Run: headless pygame with SDL's dummy video driver; simulated clock (each Clock.tick advances the game by its frame time, no real sleeping); random seed 0; keys injected as events and as key.get_pressed() state; no mouse input; restart key C tapped at the start of phases 3 and 4.
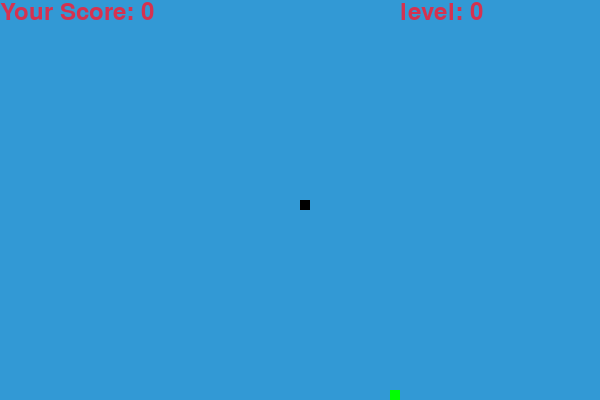
Frame 1 of 4 · flips 1–60 · no input
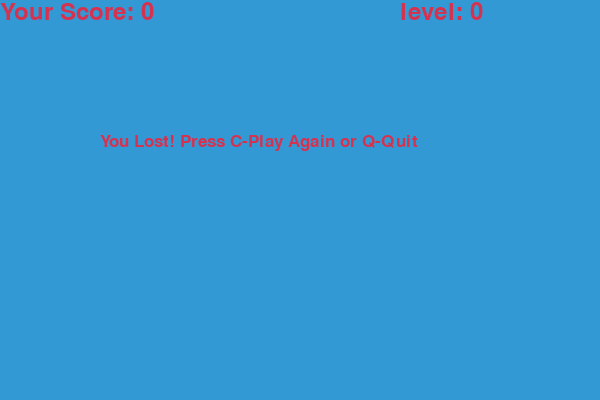
Frame 2 of 4 · flips 61–180 · tapped SPACE, RETURN · held RIGHT (→), D
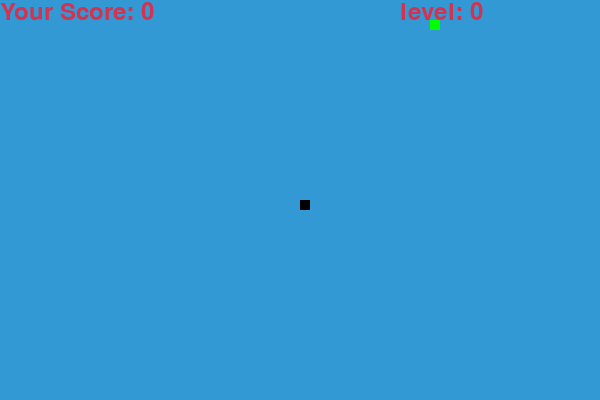
Frame 3 of 4 · flips 181–300 · tapped C · held DOWN (↓), S
Frame 4 of 4 · flips 301–420 · tapped C · held LEFT (←), A, UP (↑), W · screen same as frame 2, image omitted

The pygame program that drew these frames:

import pygame
import sys
import random

pygame.init()

# Define colors
white = (255, 255, 255)
yellow = (255, 255, 102)
black = (0, 0, 0)
red = (213, 50, 80)
green = (0, 255, 0)
blue = (50, 153, 213)

# Define display dimensions
dis_width = 600
dis_height = 400

# Set up the display and caption
dis = pygame.display.set_mode((dis_width, dis_height))
pygame.display.set_caption('Snake')

# Set up the clock
clock = pygame.time.Clock()

# Define block size and snake speed
snake_block = 10
snake_speed = 15
accelerator = 1.0
# Set up fonts
font_style = pygame.font.SysFont("bahnschrift", 25)
score_font = pygame.font.SysFont("comicsansms", 35)

# Set the score limit
limit_score = 100

# Function to display score
def Your_score(score):
    value = score_font.render("Your Score: " + str(score), True, red)
    dis.blit(value, [0, 0])
def Your_level(score):
    value = score_font.render("level: " + str(int(score/20)), True, red)
    dis.blit(value, [400, 0])
# Function to draw the snake
def our_snake(snake_block, snake_list):
    for x in snake_list:
        pygame.draw.rect(dis, black, [x[0], x[1], snake_block, snake_block])

# Function to display messages
def message(msg, color):
    mesg = font_style.render(msg, True, color)
    dis.blit(mesg, [dis_width / 6, dis_height / 3])

# Main game loop
def gameLoop():
    game_over = False
    game_close = False

    x1 = dis_width / 2
    y1 = dis_height / 2

    x1_change = 0
    y1_change = 0

    snake_List = []
    Length_of_snake = 1

    foodx = round(random.randrange(0, dis_width - snake_block) / 10.0) * 10.0
    foody = round(random.randrange(0, dis_height - snake_block) / 10.0) * 10.0
    direction = None
    
    fruit_width = 1
    
    while not game_over:
        #init our globals
        global snake_speed
        global accelerator
        # Check if the game is over
        while game_close:
            dis.fill(blue)
            message("You Lost! Press C-Play Again or Q-Quit", red)
            Your_score(Length_of_snake - 1)
            Your_level(Length_of_snake - 1)
            pygame.display.update()

            for event in pygame.event.get():
                if event.type == pygame.KEYDOWN:
                    if event.key == pygame.K_q:
                        game_over = True
                        game_close = False
                    if event.key == pygame.K_c:
                        gameLoop()

        for event in pygame.event.get():
            if event.type == pygame.QUIT:
                game_over = True
            if event.type == pygame.KEYDOWN:
                # Change direction based on arrow key presses
                if event.key == pygame.K_LEFT and direction != "Right":
                    x1_change = -snake_block
                    y1_change = 0
                    direction = "Left"
                elif event.key == pygame.K_RIGHT and direction != "Left":
                    x1_change = snake_block
                    y1_change = 0
                    direction = "Right"
                elif event.key == pygame.K_UP and direction != "Down":
                    y1_change = -snake_block
                    x1_change = 0
                    direction = "Up"
                elif event.key == pygame.K_DOWN and direction != "Up":
                    y1_change = snake_block
                    x1_change = 0
                    direction = "Down"
        # Check if snake hits boundaries
        if x1 >= dis_width or x1 < 0 or y1 >= dis_height or y1 < 0:
            game_close = True
        # Move the snake
        x1 += x1_change
        y1 += y1_change
        dis.fill(blue)
        # Draw the food
        pygame.draw.rect(dis, green, [foodx, foody, fruit_width*snake_block, fruit_width*snake_block])
        # Add snake's head position to snake list
        snake_Head = []
        snake_Head.append(x1)
        snake_Head.append(y1)
        snake_List.append(snake_Head)
        # Remove the last segment of the snake if its length exceeds Length_of_snake
        if len(snake_List) > Length_of_snake:
            del snake_List[0]

        for x in snake_List[:-1]:
            if x == snake_Head:
                game_close = True

        # Draw the snake
        our_snake(snake_block, snake_List)
        # Display score and level
        Your_score(Length_of_snake - 1)
        Your_level(Length_of_snake - 1)

        pygame.display.update()

        # Generate new food when snake eats the current food
        if (x1 == foodx or x1 == foodx + fruit_width*snake_block - snake_block) and (y1 == foody or y1 == foody + fruit_width*snake_block- snake_block):
           foodx = round(random.randrange(0, dis_width - snake_block) / 10.0) * 10.0
           foody = round(random.randrange(0, dis_height - snake_block) / 10.0) * 10.0
           Length_of_snake += fruit_width
           accelerator += 0.005
           fruit_width = random.randint(1,2)
        #ticks
        clock.tick(snake_speed*accelerator)
        # Check if the score limit is reached
        if limit_score == Length_of_snake - 1:
            game_close = True

    pygame.quit()
    quit()

gameLoop()
